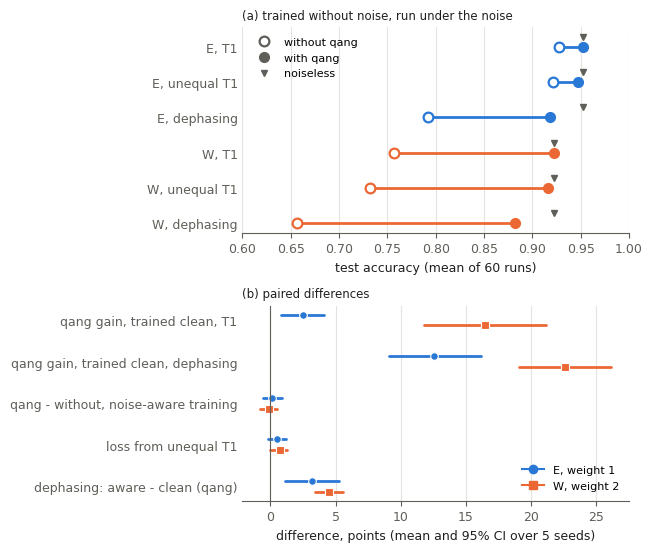

This figure's Python source:
"""Figure of the QML note. Numbers transcribed from the output of
examples/qnn_seeds_qg.py (seeds 80-84, 60 runs per model); see RESEARCH_NOTES §80."""
import sys

import matplotlib

matplotlib.use("Agg")
import matplotlib.pyplot as plt  # noqa: E402
import numpy as np  # noqa: E402

ES = len(sys.argv) > 1 and sys.argv[1] == "es"
T = (lambda en, es: es) if ES else (lambda en, es: en)

BLUE, ORANGE = "#2a78d6", "#eb6834"
INK, MUTED, GRID = "#1f1f1e", "#5f5e58", "#e4e3dd"
plt.rcParams.update({"font.size": 9, "axes.edgecolor": MUTED, "axes.labelcolor": INK,
                     "xtick.color": MUTED, "ytick.color": MUTED, "font.family": "DejaVu Sans"})

# (a) mean accuracy, trained without noise: (without qang, with qang); exact
rows = [
    (T("T1", "T1"), "E", 0.928, 0.952), (T("unequal T1", "T1 desigual"), "E", 0.921, 0.947),
    (T("dephasing", "desfase"), "E", 0.792, 0.918),
    (T("T1", "T1"), "W", 0.757, 0.922), (T("unequal T1", "T1 desigual"), "W", 0.732, 0.916),
    (T("dephasing", "desfase"), "W", 0.656, 0.882),
]
exact = {"E": 0.952, "W": 0.922}
# (b) paired differences, mean and 95% CI across 5 seeds
diffs = [
    (T("qang gain, trained clean, T1", "ganancia qang, sin ruido, T1"), (0.025, 0.008, 0.041), (0.165, 0.118, 0.212)),
    (T("qang gain, trained clean, dephasing", "ganancia qang, sin ruido, desfase"), (0.126, 0.091, 0.162), (0.226, 0.191, 0.262)),
    (T("qang - without, noise-aware training", "qang - sin, entrenada con ruido"), (0.001, -0.006, 0.009), (-0.001, -0.008, 0.005)),
    (T("loss from unequal T1", "pérdida por T1 desigual"), (0.005, -0.002, 0.012), (0.007, -0.000, 0.013)),
    (T("dephasing: aware - clean (qang)", "desfase: con ruido - sin (qang)"), (0.032, 0.011, 0.053), (0.045, 0.034, 0.056)),
]

fig, (a, b) = plt.subplots(2, 1, figsize=(6.6, 5.6), gridspec_kw={"height_ratios": [1, 0.95]})
y = np.arange(len(rows))[::-1]
for yi, (cond, m, raw, q) in zip(y, rows):
    c = BLUE if m == "E" else ORANGE
    a.plot([raw, q], [yi, yi], color=c, lw=2, solid_capstyle="round")
    a.plot(raw, yi, "o", mfc="white", mec=c, mew=1.6, ms=7)
    a.plot(q, yi, "o", color=c, ms=7)
    a.plot(exact[m], yi + 0.28, "v", color=MUTED, ms=4)
a.set_yticks(y, [f"{m}, {cond}" for cond, m, _, _ in rows])
a.set_xlim(0.6, 1.0)
a.set_xlabel(T("test accuracy (mean of 60 runs)", "precisión de prueba (media de 60 corridas)"))
a.set_title(T("(a) trained without noise, run under the noise", "(a) entrenada sin ruido, ejecutada con ruido"), fontsize=8.5, color=INK, loc="left")
a.grid(axis="x", color=GRID, lw=0.8)
a.plot([], [], "o", mfc="white", mec=MUTED, mew=1.6, ms=7, label=T("without qang", "sin qang"))
a.plot([], [], "o", color=MUTED, ms=7, label=T("with qang", "con qang"))
a.plot([], [], "v", color=MUTED, ms=5, label=T("noiseless", "sin ruido"))
a.legend(frameon=False, fontsize=8, loc="upper left")

yb = np.arange(len(diffs))[::-1]
for yi, (lab, e, w) in zip(yb, diffs):
    for (mu, lo, hi), c, off, mk in ((e, BLUE, 0.13, "o"), (w, ORANGE, -0.13, "s")):
        b.plot([lo * 100, hi * 100], [yi + off] * 2, color=c, lw=2, solid_capstyle="round")
        b.plot(mu * 100, yi + off, mk, color=c, ms=5.5, mec="white", mew=0.8)
b.axvline(0, color=MUTED, lw=0.8)
b.set_yticks(yb, [d[0] for d in diffs])
b.set_xlabel(T("difference, points (mean and 95% CI over 5 seeds)", "diferencia, puntos (media e IC 95 % sobre 5 semillas)"))
b.set_title(T("(b) paired differences", "(b) diferencias pareadas"), fontsize=8.5, color=INK, loc="left")
b.grid(axis="x", color=GRID, lw=0.8)
b.plot([], [], "o-", color=BLUE, label=T("E, weight 1", "E, peso 1"))
b.plot([], [], "s-", color=ORANGE, label=T("W, weight 2", "W, peso 2"))
b.legend(frameon=False, fontsize=8, loc="lower right")
for ax in (a, b):
    for s in ("top", "right", "left"):
        ax.spines[s].set_visible(False)
    ax.tick_params(axis="y", length=0)
fig.tight_layout()
name = "fig_qml_es" if ES else "fig_qml"
fig.savefig(name + ".pdf")
fig.savefig(name + ".png", dpi=200)
